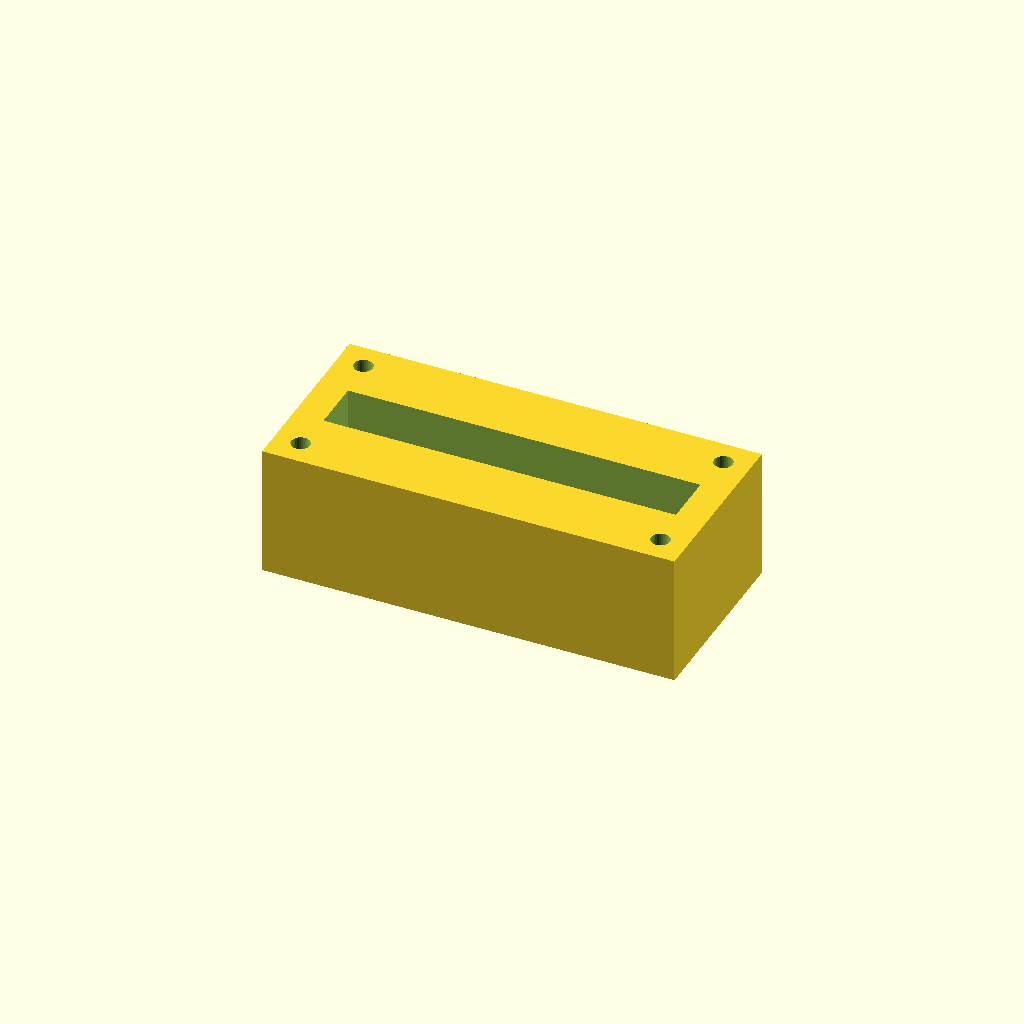
Cell 1 — every parameter at its default value.
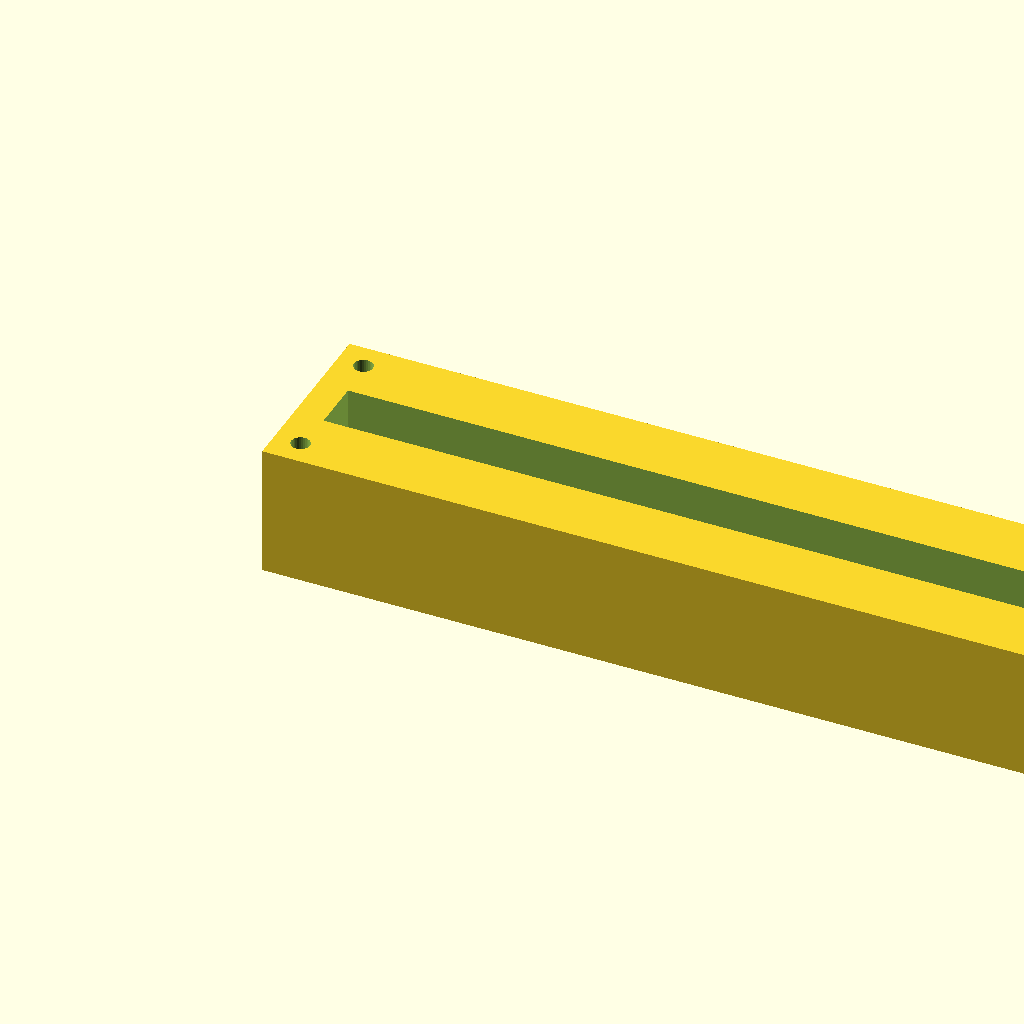
Cell 2: the same model with block_l = 220.
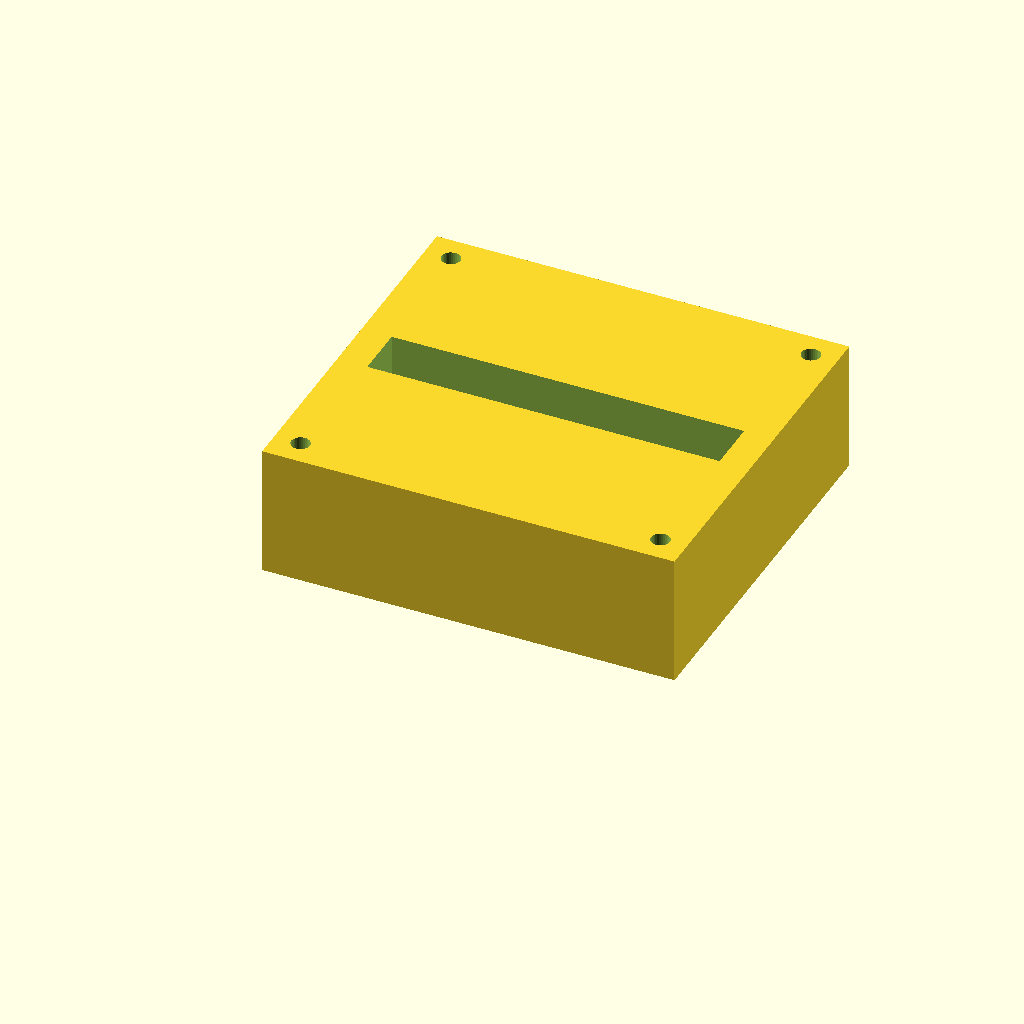
Cell 3 — block_w set to 100, the other parameters unchanged.
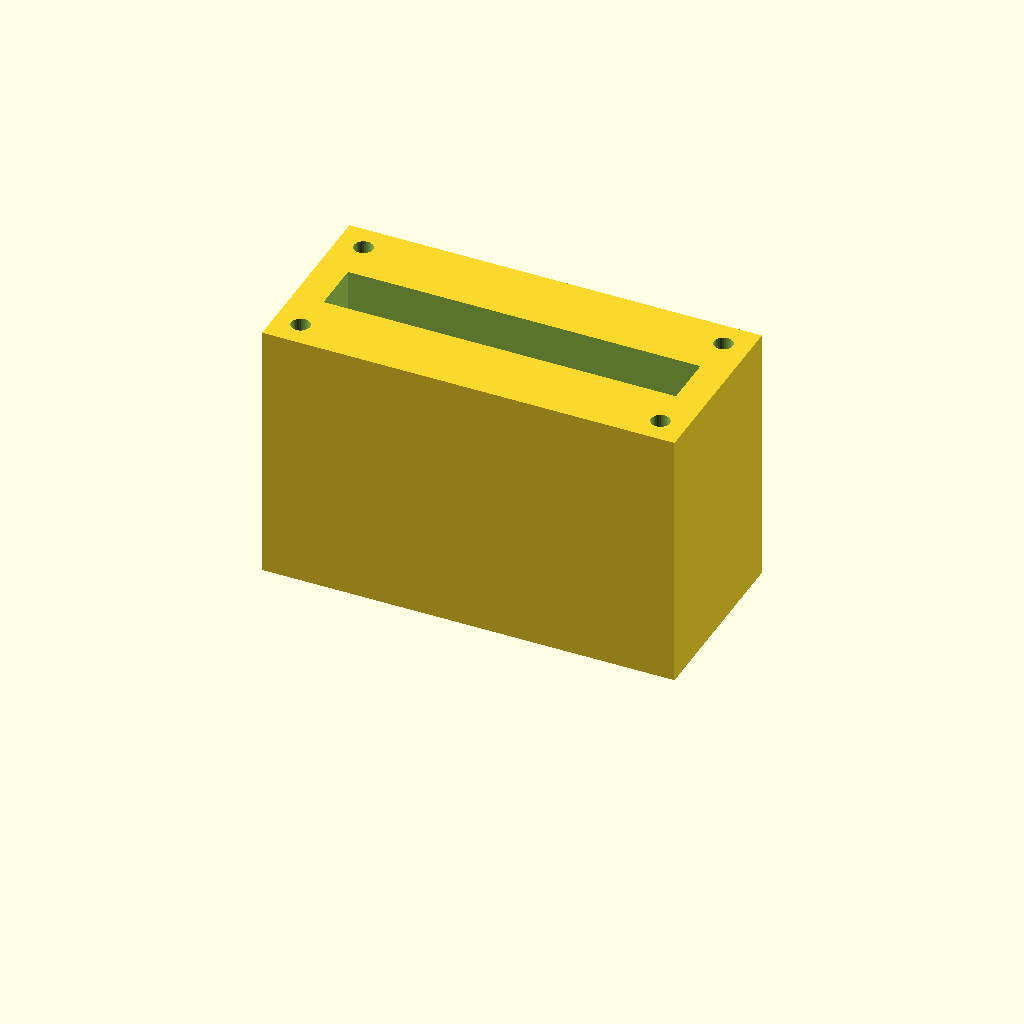
Cell 4: block_h = 70 (everything else at default).
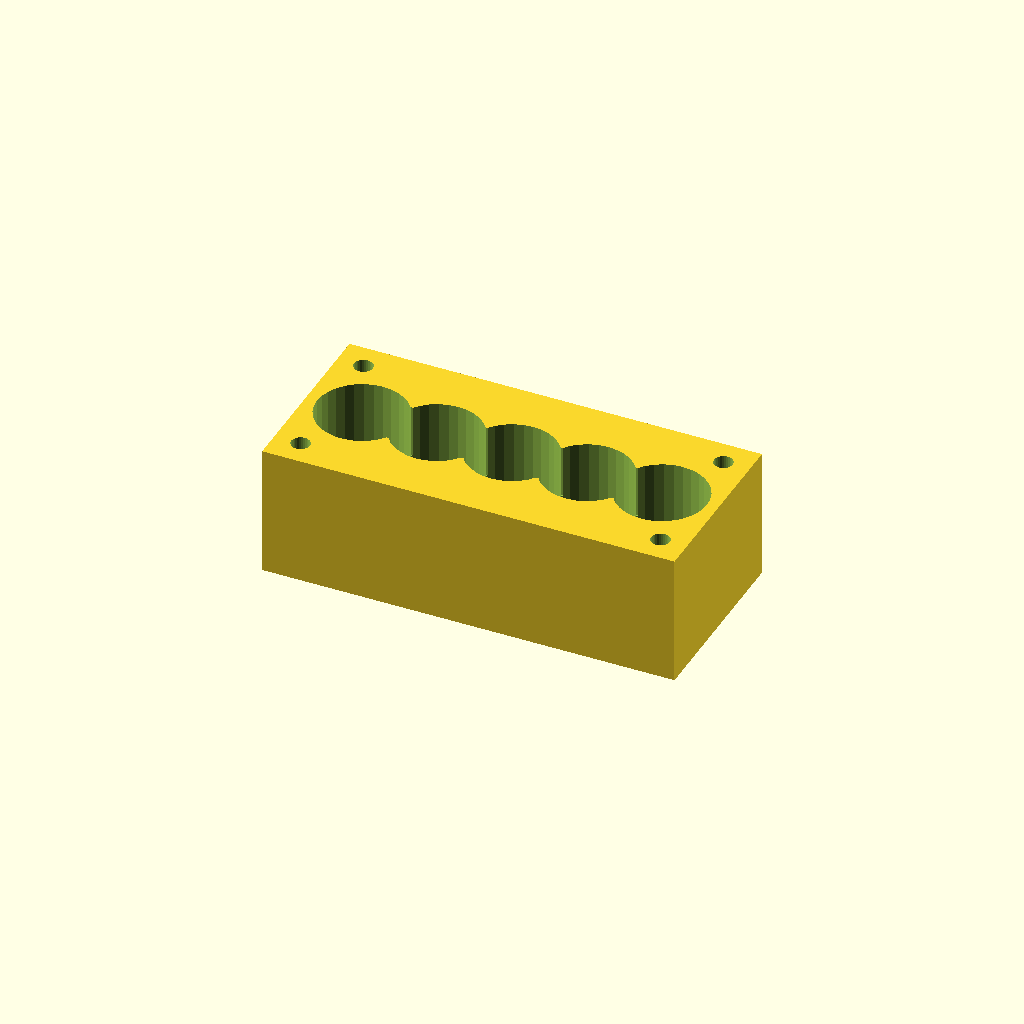
Cell 5: the same model with port_d = 24.
All cells are drawn from one camera (rotation 55°, 0°, 25°, orthographic, colour scheme Cornfield), so only the parameter changes between them.
The OpenSCAD source (optional_data/data/solid2/manifoldblock/part_0113.scad):
$fn = 32;

// ----------------------------------------------------------------------
// Manifold block: gallery_top manifold
// ----------------------------------------------------------------------

// --- parameters (mm) ---
block_l = 110;            // block length, X
block_w = 50;             // block width, Y
block_h = 35;             // block height, Z
port_d = 12;              // port bore diameter
port_pitch = 20;          // port pitch along X
gallery_d = 14;           // top gallery width, Y
gallery_depth = 14;       // gallery pocket depth
wall_p = 8;               // gallery end wall thickness, X
mnt_d = 5;                // mounting hole diameter
mnt_in = 7;               // mounting hole inset from the edges

n_ports = 5;  // ports in the row
port_x0 = (block_l - (n_ports - 1) * port_pitch) / 2;  // first port X

difference() {
  cube([block_l, block_w, block_h]);
  for (i = [0 : n_ports - 1])
    translate([port_x0 + i * port_pitch, block_w / 2, -1])
      cylinder(h = block_h + 2, d = port_d);
  translate([wall_p, block_w / 2 - gallery_d / 2, block_h - gallery_depth])
    cube([block_l - 2 * wall_p, gallery_d, gallery_depth + 1]);
  for (cx = [mnt_in, block_l - mnt_in])
    for (cy = [mnt_in, block_w - mnt_in])
      translate([cx, cy, -1]) cylinder(h = block_h + 2, d = mnt_d);
}
Parameter table extracted from the source (name, type, default, range or options):
block_l: number, default 110
block_w: number, default 50
block_h: number, default 35
port_d: number, default 12
port_pitch: number, default 20
gallery_d: number, default 14
gallery_depth: number, default 14
wall_p: number, default 8
mnt_d: number, default 5
mnt_in: number, default 7
n_ports: number, default 5
